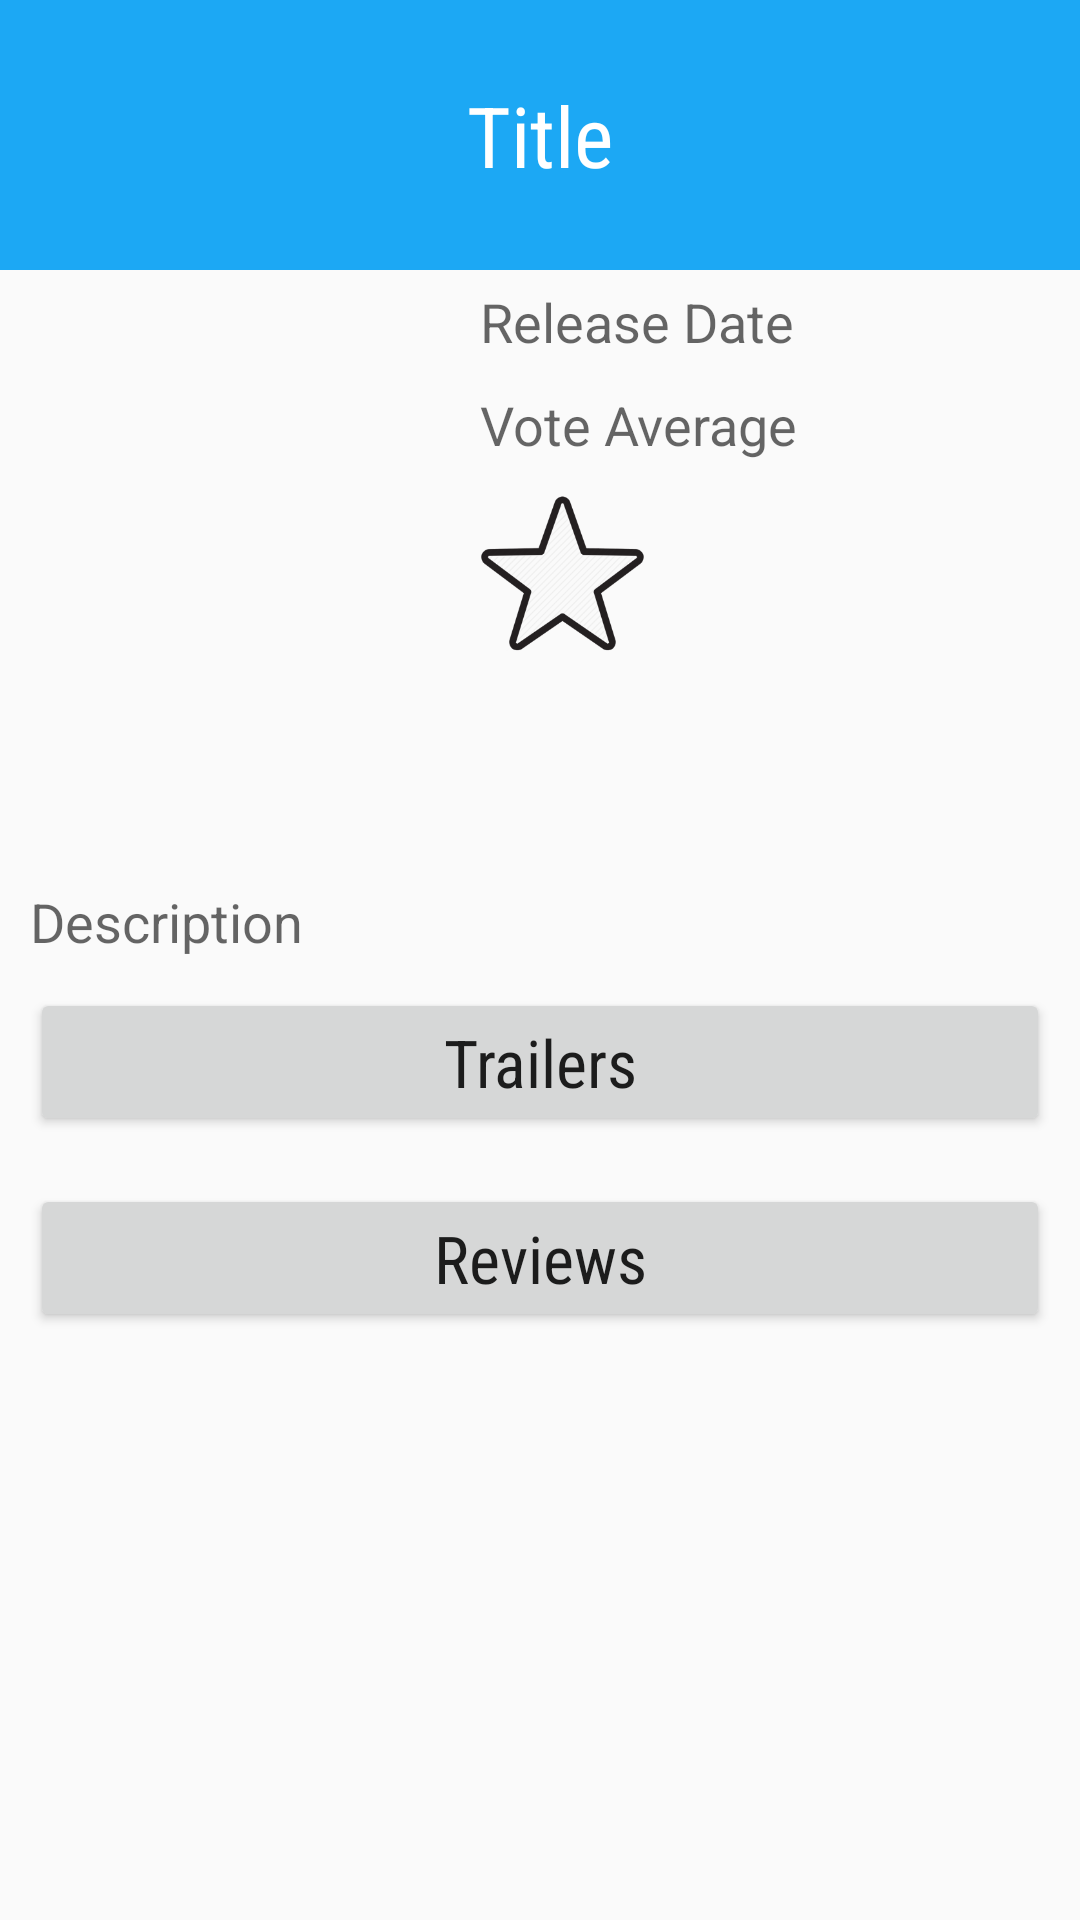

Android layout source for this screen:
<!-- AndroidManifest.xml: application theme AppTheme -->
<!-- res/layout/fragment_detail.xml -->
<ScrollView
    xmlns:android="http://schemas.android.com/apk/res/android"
    xmlns:tools="http://schemas.android.com/tools"
    tools:context="com.MhamedMalgp.moviesapp.DetailActivityFragment"
    android:layout_height="match_parent"
    android:layout_width="match_parent"
    android:id="@+id/scrollView"
    >

<RelativeLayout
    android:layout_width="match_parent"
    android:layout_height="match_parent"
    android:paddingBottom="@dimen/activity_vertical_margin">

    <FrameLayout
        android:layout_width="match_parent"
        android:layout_height="wrap_content"
        android:layout_alignParentTop="true"
        android:id="@+id/header"
        android:background="@color/blue"
        android:minHeight="90dp">
        <TextView
            android:layout_width="wrap_content"
            android:layout_height="wrap_content"
            android:textAppearance="?android:attr/textAppearanceMedium"
            android:text="Title"
            android:id="@+id/titleTxt"
            android:fontFamily="sans-serif-condensed"
            android:layout_centerHorizontal="true"
            android:layout_gravity="center"
            android:textColor="@android:color/white"
            style="@style/TextAppearance.AppCompat.Large"
            android:textSize="28sp"
            android:gravity="center" />
    </FrameLayout>

    <ImageView
        android:layout_width="130dp"
        android:layout_height="190dp"
        android:id="@+id/poster"
        android:layout_alignParentTop="false"
        android:layout_alignParentLeft="true"
        android:layout_alignParentStart="true"
        android:layout_marginTop="5dp"
        android:layout_below="@+id/header"
        android:layout_marginLeft="10dp"
        android:layout_marginRight="10dp" />



    <TextView
        android:layout_width="wrap_content"
        android:layout_height="wrap_content"
        android:textAppearance="?android:attr/textAppearanceMedium"
        android:text="Release Date"
        android:layout_below="@+id/header"
        android:id="@+id/releaseDateTxt"
        android:layout_toRightOf="@+id/poster"
        android:layout_toEndOf="@+id/poster"
        android:layout_marginLeft="10dp"
        android:layout_alignTop="@+id/poster" />

    <TextView
        android:layout_width="wrap_content"
        android:layout_height="wrap_content"
        android:textAppearance="?android:attr/textAppearanceMedium"
        android:text="Vote Average"
        android:id="@+id/voteAverageTxt"
        android:layout_below="@+id/releaseDateTxt"
        android:layout_alignLeft="@+id/releaseDateTxt"
        android:layout_alignStart="@+id/releaseDateTxt"
        android:layout_marginTop="10dp" />

    <TextView
        android:layout_width="wrap_content"
        android:layout_height="wrap_content"
        android:fontFamily="sans-serif-condensed"
        android:textAppearance="?android:textAppearanceLarge"
        android:text="Overview"
        android:id="@+id/description"
        android:layout_marginTop="5dp"
        android:layout_below="@+id/poster"
        android:layout_marginLeft="10dp"
        android:visibility="gone" />

    <TextView
        android:layout_width="match_parent"
        android:layout_height="wrap_content"
        android:textAppearance="?android:attr/textAppearanceMedium"
        android:text="Description"
        android:id="@+id/descriptionTxt"
        android:layout_centerVertical="true"
        android:layout_alignParentRight="true"
        android:layout_alignParentEnd="true"
        android:layout_below="@+id/description"
        android:layout_marginTop="10dp"
        android:layout_marginLeft="10dp"
        android:layout_marginRight="10dp" />

    <Button
        android:layout_width="match_parent"
        android:layout_height="wrap_content"
        android:fontFamily="sans-serif-condensed"
        android:textAppearance="?android:textAppearanceLarge"
        android:text="Trailers"
        android:id="@+id/trailers"
        android:layout_marginTop="10dp"
        android:layout_below="@id/descriptionTxt"
        android:layout_marginLeft="10dp"
        android:layout_marginRight="10dp" />

    <TableLayout
        android:layout_width="match_parent"
        android:layout_height="wrap_content"
        android:layout_below="@id/trailers"
        android:layout_marginTop="6dp"
        android:layout_centerHorizontal="true"
        android:id="@+id/trailersTable"
        android:visibility="visible">

    </TableLayout>


    <Button
        android:layout_width="match_parent"
        android:layout_height="wrap_content"
        android:fontFamily="sans-serif-condensed"
        android:textAppearance="?android:textAppearanceLarge"
        android:text="@string/reviewsButton"
        android:id="@+id/reviews"
        android:layout_marginTop="10dp"
        android:layout_below="@id/trailersTable"
        android:layout_marginLeft="10dp"
        android:visibility="visible"
        android:layout_marginRight="10dp" />

    <TableLayout
        android:layout_width="match_parent"
        android:layout_height="wrap_content"
        android:layout_below="@id/reviews"
        android:layout_marginTop="6dp"
        android:layout_centerHorizontal="true"
        android:id="@+id/reviewsTable"
        android:visibility="visible">

    </TableLayout>

    <Button
        android:layout_width="55dp"
        android:layout_height="55dp"
        android:id="@+id/favButton"
        android:contentDescription="Add to favorites"
        android:layout_below="@+id/voteAverageTxt"
        android:layout_toRightOf="@+id/poster"
        android:layout_toEndOf="@+id/poster"
        android:layout_marginTop="10dp"
        android:layout_marginLeft="10dp"
        android:background="@drawable/button_fav" />


</RelativeLayout>

</ScrollView>
<!-- resources referenced by this layout -->
<resources>
  <color name="blue">#1ca8f4</color>
  <!-- drawable button_fav: png bitmap (drawable, 25145 bytes) -->
  <string name="reviewsButton">Reviews</string>
  <style name="AppTheme" parent="Theme.AppCompat.Light.DarkActionBar">
          
          <item name="colorPrimary">@color/colorPrimary</item>
          <item name="colorPrimaryDark">@color/colorPrimaryDark</item>
          <item name="colorAccent">@color/colorAccent</item>
          <item name="android:dropDownListViewStyle">@style/MyDropDownListView</item>
          <item name="android:spinnerDropDownItemStyle">@style/MySpinnerDropDownItem</item>
  
      </style>
  <color name="colorPrimary">#3F51B5</color>
  <color name="colorPrimaryDark">#303F9F</color>
  <color name="colorAccent">#FF4081</color>
  <style name="MyDropDownListView" parent="android:style/Widget.Holo.ListView.DropDown">
          <item name="android:listSelector">@drawable/spinner_selector</item>
      </style>
  <style name="MySpinnerDropDownItem" parent="android:style/Widget.DropDownItem.Spinner">
          <item name="android:background">@drawable/spinner_selector</item>
          <item name="android:checkMark">@null</item>
      </style>
  <!-- drawable spinner_selector (drawable) -->
  <?xml version="1.0" encoding="utf-8"?>
  <selector xmlns:android="http://schemas.android.com/apk/res/android"
      android:exitFadeDuration="@android:integer/config_mediumAnimTime" >
      <item android:state_pressed="false" android:state_checked="true" android:drawable="@color/holo_gray_light" />
      <item android:state_pressed="true" android:drawable="@color/holo_gray_light" />
      <item android:drawable="@android:color/transparent" />
  </selector>
  <color name="holo_gray_light">#33848484</color>
</resources>
